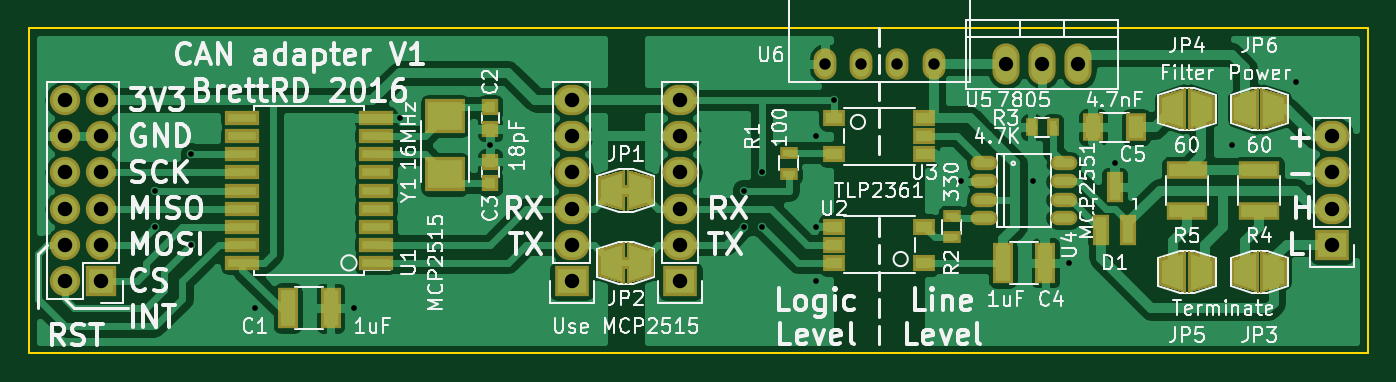
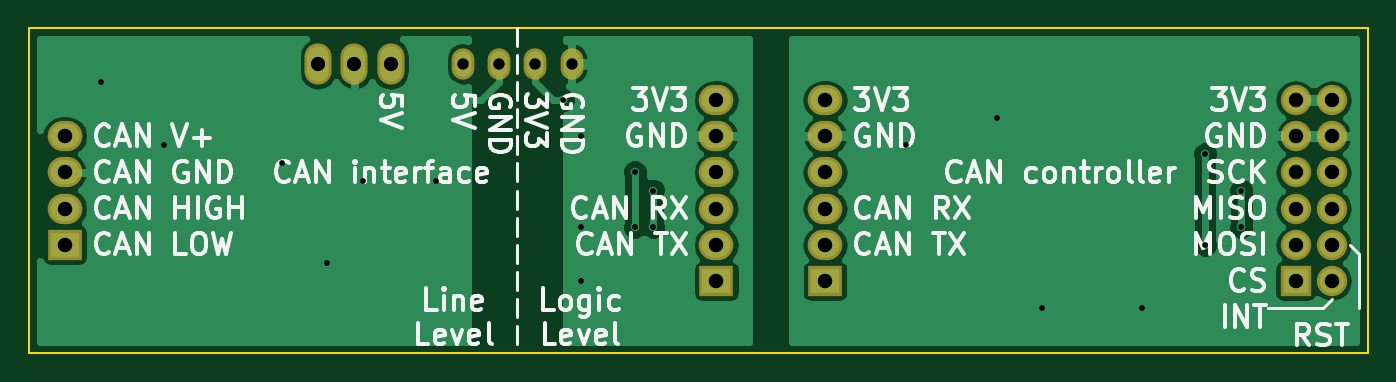
Circuit board: 8 layer files. Board 94.0 x 22.9 mm.
- bottom_copper: CANadapterV1-B.Cu.gbl (30793 bytes)
- bottom_mask: CANadapterV1-B.Mask.gbs (1367 bytes)
- bottom_silk: CANadapterV1-B.SilkS.gbo (33386 bytes)
- outline: CANadapterV1-Edge.Cuts.gm1 (521 bytes)
- top_copper: CANadapterV1-F.Cu.gtl (71313 bytes)
- top_mask: CANadapterV1-F.Mask.gts (5163 bytes)
- top_silk: CANadapterV1-F.SilkS.gto (69625 bytes)
- drill: CANadapterV1.drl (1046 bytes)

=== bottom_copper: CANadapterV1-B.Cu.gbl (30793 bytes, source omitted) ===
=== bottom_mask: CANadapterV1-B.Mask.gbs ===
G04 #@! TF.FileFunction,Soldermask,Bot*
%FSLAX46Y46*%
G04 Gerber Fmt 4.6, Leading zero omitted, Abs format (unit mm)*
G04 Created by KiCad (PCBNEW 4.0.2+e4-6225~38~ubuntu15.10.1-stable) date Do 16 Jun 2016 10:00:32 CEST*
%MOMM*%
G01*
G04 APERTURE LIST*
%ADD10C,0.100000*%
%ADD11O,1.600000X2.200000*%
%ADD12R,2.432000X2.127200*%
%ADD13O,2.432000X2.127200*%
%ADD14O,1.901140X2.899360*%
%ADD15R,2.127200X2.127200*%
%ADD16O,2.127200X2.127200*%
G04 APERTURE END LIST*
D10*
D11*
X71120000Y-19050000D03*
X73660000Y-19050000D03*
X76200000Y-19050000D03*
X78740000Y-19050000D03*
D12*
X53340000Y-34290000D03*
D13*
X53340000Y-31750000D03*
X53340000Y-29210000D03*
X53340000Y-26670000D03*
X53340000Y-24130000D03*
X53340000Y-21590000D03*
D14*
X86360000Y-19050000D03*
X83820000Y-19050000D03*
X88900000Y-19050000D03*
D12*
X106680000Y-31750000D03*
D13*
X106680000Y-29210000D03*
X106680000Y-26670000D03*
X106680000Y-24130000D03*
D12*
X60960000Y-34290000D03*
D13*
X60960000Y-31750000D03*
X60960000Y-29210000D03*
X60960000Y-26670000D03*
X60960000Y-24130000D03*
X60960000Y-21590000D03*
D15*
X20320000Y-34290000D03*
D16*
X17780000Y-34290000D03*
X20320000Y-31750000D03*
X17780000Y-31750000D03*
X20320000Y-29210000D03*
X17780000Y-29210000D03*
X20320000Y-26670000D03*
X17780000Y-26670000D03*
X20320000Y-24130000D03*
X17780000Y-24130000D03*
X20320000Y-21590000D03*
X17780000Y-21590000D03*
M02*

=== bottom_silk: CANadapterV1-B.SilkS.gbo (33386 bytes, source omitted) ===
=== outline: CANadapterV1-Edge.Cuts.gm1 ===
G04 #@! TF.FileFunction,Profile,NP*
%FSLAX46Y46*%
G04 Gerber Fmt 4.6, Leading zero omitted, Abs format (unit mm)*
G04 Created by KiCad (PCBNEW 4.0.2+e4-6225~38~ubuntu15.10.1-stable) date Do 16 Jun 2016 10:00:32 CEST*
%MOMM*%
G01*
G04 APERTURE LIST*
%ADD10C,0.100000*%
%ADD11C,0.150000*%
G04 APERTURE END LIST*
D10*
D11*
X15240000Y-39370000D02*
X109220000Y-39370000D01*
X15240000Y-16510000D02*
X109220000Y-16510000D01*
X15240000Y-16510000D02*
X15240000Y-39370000D01*
X109220000Y-16510000D02*
X109220000Y-39370000D01*
M02*

=== top_copper: CANadapterV1-F.Cu.gtl (71313 bytes, source omitted) ===
=== top_mask: CANadapterV1-F.Mask.gts ===
G04 #@! TF.FileFunction,Soldermask,Top*
%FSLAX46Y46*%
G04 Gerber Fmt 4.6, Leading zero omitted, Abs format (unit mm)*
G04 Created by KiCad (PCBNEW 4.0.2+e4-6225~38~ubuntu15.10.1-stable) date Do 16 Jun 2016 10:00:32 CEST*
%MOMM*%
G01*
G04 APERTURE LIST*
%ADD10C,0.100000*%
%ADD11R,2.400000X1.000000*%
%ADD12R,1.400000X0.900000*%
%ADD13O,1.600000X2.200000*%
%ADD14R,1.400000X2.000000*%
%ADD15R,2.432000X2.127200*%
%ADD16O,2.432000X2.127200*%
%ADD17R,1.150000X1.200000*%
%ADD18R,1.400000X2.900000*%
%ADD19R,2.800000X2.400000*%
%ADD20O,1.901140X2.899360*%
%ADD21R,2.900000X1.300000*%
%ADD22R,0.900000X1.300000*%
%ADD23R,1.300000X0.900000*%
%ADD24R,1.600000X1.200000*%
%ADD25R,2.127200X2.127200*%
%ADD26O,2.127200X2.127200*%
%ADD27R,1.200100X2.200860*%
%ADD28O,1.873200X1.009600*%
G04 APERTURE END LIST*
D10*
D11*
X39625000Y-33020000D03*
X39625000Y-31750000D03*
X39625000Y-30480000D03*
X39625000Y-29210000D03*
X39625000Y-27940000D03*
X39625000Y-26670000D03*
X39625000Y-25400000D03*
X39625000Y-24130000D03*
X39625000Y-22860000D03*
X30225000Y-22860000D03*
X30225000Y-24130000D03*
X30225000Y-25400000D03*
X30225000Y-26670000D03*
X30225000Y-27940000D03*
X30225000Y-29210000D03*
X30225000Y-30480000D03*
X30225000Y-31750000D03*
X30225000Y-33020000D03*
D10*
G36*
X55200000Y-33970000D02*
X55200000Y-32070000D01*
X57100000Y-31570000D01*
X57100000Y-34470000D01*
X55200000Y-33970000D01*
X55200000Y-33970000D01*
G37*
G36*
X57200000Y-34470000D02*
X57200000Y-31570000D01*
X59100000Y-32070000D01*
X59100000Y-33970000D01*
X57200000Y-34470000D01*
X57200000Y-34470000D01*
G37*
D12*
X57150000Y-33020000D03*
D10*
G36*
X55200000Y-28890000D02*
X55200000Y-26990000D01*
X57100000Y-26490000D01*
X57100000Y-29390000D01*
X55200000Y-28890000D01*
X55200000Y-28890000D01*
G37*
G36*
X57200000Y-29390000D02*
X57200000Y-26490000D01*
X59100000Y-26990000D01*
X59100000Y-28890000D01*
X57200000Y-29390000D01*
X57200000Y-29390000D01*
G37*
D12*
X57150000Y-27940000D03*
D13*
X71120000Y-19050000D03*
X73660000Y-19050000D03*
X76200000Y-19050000D03*
X78740000Y-19050000D03*
D14*
X89940000Y-23495000D03*
X92940000Y-23495000D03*
D15*
X53340000Y-34290000D03*
D16*
X53340000Y-31750000D03*
X53340000Y-29210000D03*
X53340000Y-26670000D03*
X53340000Y-24130000D03*
X53340000Y-21590000D03*
D17*
X47625000Y-25920000D03*
X47625000Y-27420000D03*
X47625000Y-23610000D03*
X47625000Y-22110000D03*
D18*
X86590000Y-33020000D03*
X83590000Y-33020000D03*
X36425000Y-36195000D03*
X33425000Y-36195000D03*
D19*
X44450000Y-22715000D03*
X44450000Y-26815000D03*
D20*
X86360000Y-19050000D03*
X83820000Y-19050000D03*
X88900000Y-19050000D03*
D21*
X96520000Y-26490000D03*
X96520000Y-29390000D03*
X101600000Y-26490000D03*
X101600000Y-29390000D03*
D22*
X85610000Y-23495000D03*
X87110000Y-23495000D03*
D23*
X80010000Y-29730000D03*
X80010000Y-31230000D03*
X68580000Y-25285000D03*
X68580000Y-26785000D03*
D24*
X71780000Y-22860000D03*
X71780000Y-25400000D03*
X78080000Y-25400000D03*
X78080000Y-24130000D03*
X78080000Y-22860000D03*
X78080000Y-33020000D03*
X78080000Y-30480000D03*
X71780000Y-30480000D03*
X71780000Y-31750000D03*
X71780000Y-33020000D03*
D15*
X106680000Y-31750000D03*
D16*
X106680000Y-29210000D03*
X106680000Y-26670000D03*
X106680000Y-24130000D03*
D15*
X60960000Y-34290000D03*
D16*
X60960000Y-31750000D03*
X60960000Y-29210000D03*
X60960000Y-26670000D03*
X60960000Y-24130000D03*
X60960000Y-21590000D03*
D25*
X20320000Y-34290000D03*
D26*
X17780000Y-34290000D03*
X20320000Y-31750000D03*
X17780000Y-31750000D03*
X20320000Y-29210000D03*
X17780000Y-29210000D03*
X20320000Y-26670000D03*
X17780000Y-26670000D03*
X20320000Y-24130000D03*
X17780000Y-24130000D03*
X20320000Y-21590000D03*
X17780000Y-21590000D03*
D27*
X90490000Y-30711140D03*
X92390000Y-30711140D03*
X91440000Y-27708860D03*
D28*
X82296000Y-26035000D03*
X82296000Y-27305000D03*
X82296000Y-28575000D03*
X82296000Y-29845000D03*
X87884000Y-29845000D03*
X87884000Y-28575000D03*
X87884000Y-27305000D03*
X87884000Y-26035000D03*
D10*
G36*
X99650000Y-34605000D02*
X99650000Y-32705000D01*
X101550000Y-32205000D01*
X101550000Y-35105000D01*
X99650000Y-34605000D01*
X99650000Y-34605000D01*
G37*
G36*
X101650000Y-35105000D02*
X101650000Y-32205000D01*
X103550000Y-32705000D01*
X103550000Y-34605000D01*
X101650000Y-35105000D01*
X101650000Y-35105000D01*
G37*
G36*
X98470000Y-21275000D02*
X98470000Y-23175000D01*
X96570000Y-23675000D01*
X96570000Y-20775000D01*
X98470000Y-21275000D01*
X98470000Y-21275000D01*
G37*
G36*
X96470000Y-20775000D02*
X96470000Y-23675000D01*
X94570000Y-23175000D01*
X94570000Y-21275000D01*
X96470000Y-20775000D01*
X96470000Y-20775000D01*
G37*
G36*
X98470000Y-32705000D02*
X98470000Y-34605000D01*
X96570000Y-35105000D01*
X96570000Y-32205000D01*
X98470000Y-32705000D01*
X98470000Y-32705000D01*
G37*
G36*
X96470000Y-32205000D02*
X96470000Y-35105000D01*
X94570000Y-34605000D01*
X94570000Y-32705000D01*
X96470000Y-32205000D01*
X96470000Y-32205000D01*
G37*
G36*
X103550000Y-21275000D02*
X103550000Y-23175000D01*
X101650000Y-23675000D01*
X101650000Y-20775000D01*
X103550000Y-21275000D01*
X103550000Y-21275000D01*
G37*
G36*
X101550000Y-20775000D02*
X101550000Y-23675000D01*
X99650000Y-23175000D01*
X99650000Y-21275000D01*
X101550000Y-20775000D01*
X101550000Y-20775000D01*
G37*
M02*

=== top_silk: CANadapterV1-F.SilkS.gto (69625 bytes, source omitted) ===
=== drill: CANadapterV1.drl ===
M48
;DRILL file {KiCad 4.0.2+e4-6225~38~ubuntu15.10.1-stable} date Do 16 Jun 2016 09:56:31 CEST
;FORMAT={-:-/ absolute / metric / decimal}
FMAT,2
METRIC,TZ
T1C0.400
T2C0.800
T3C1.001
T4C1.016
%
G90
G05
M71
T1
X24.13Y-27.94
X24.13Y-30.48
X26.67Y-25.4
X26.67Y-31.75
X31.115Y-36.195
X38.1Y-36.195
X41.275Y-22.86
X47.625Y-24.765
X65.405Y-27.94
X65.405Y-30.48
X66.675Y-26.67
X66.675Y-30.48
X70.485Y-24.13
X70.485Y-30.48
X70.485Y-34.29
X71.755Y-21.59
X80.645Y-27.305
X85.725Y-27.305
X88.265Y-33.02
X91.44Y-26.035
X99.695Y-24.765
X104.14Y-20.32
T2
X71.12Y-19.05
X73.66Y-19.05
X76.2Y-19.05
X78.74Y-19.05
T3
X83.82Y-19.05
X86.36Y-19.05
X88.9Y-19.05
T4
X17.78Y-21.59
X17.78Y-24.13
X17.78Y-26.67
X17.78Y-29.21
X17.78Y-31.75
X17.78Y-34.29
X20.32Y-21.59
X20.32Y-24.13
X20.32Y-26.67
X20.32Y-29.21
X20.32Y-31.75
X20.32Y-34.29
X53.34Y-21.59
X53.34Y-24.13
X53.34Y-26.67
X53.34Y-29.21
X53.34Y-31.75
X53.34Y-34.29
X60.96Y-21.59
X60.96Y-24.13
X60.96Y-26.67
X60.96Y-29.21
X60.96Y-31.75
X60.96Y-34.29
X106.68Y-24.13
X106.68Y-26.67
X106.68Y-29.21
X106.68Y-31.75
T0
M30

